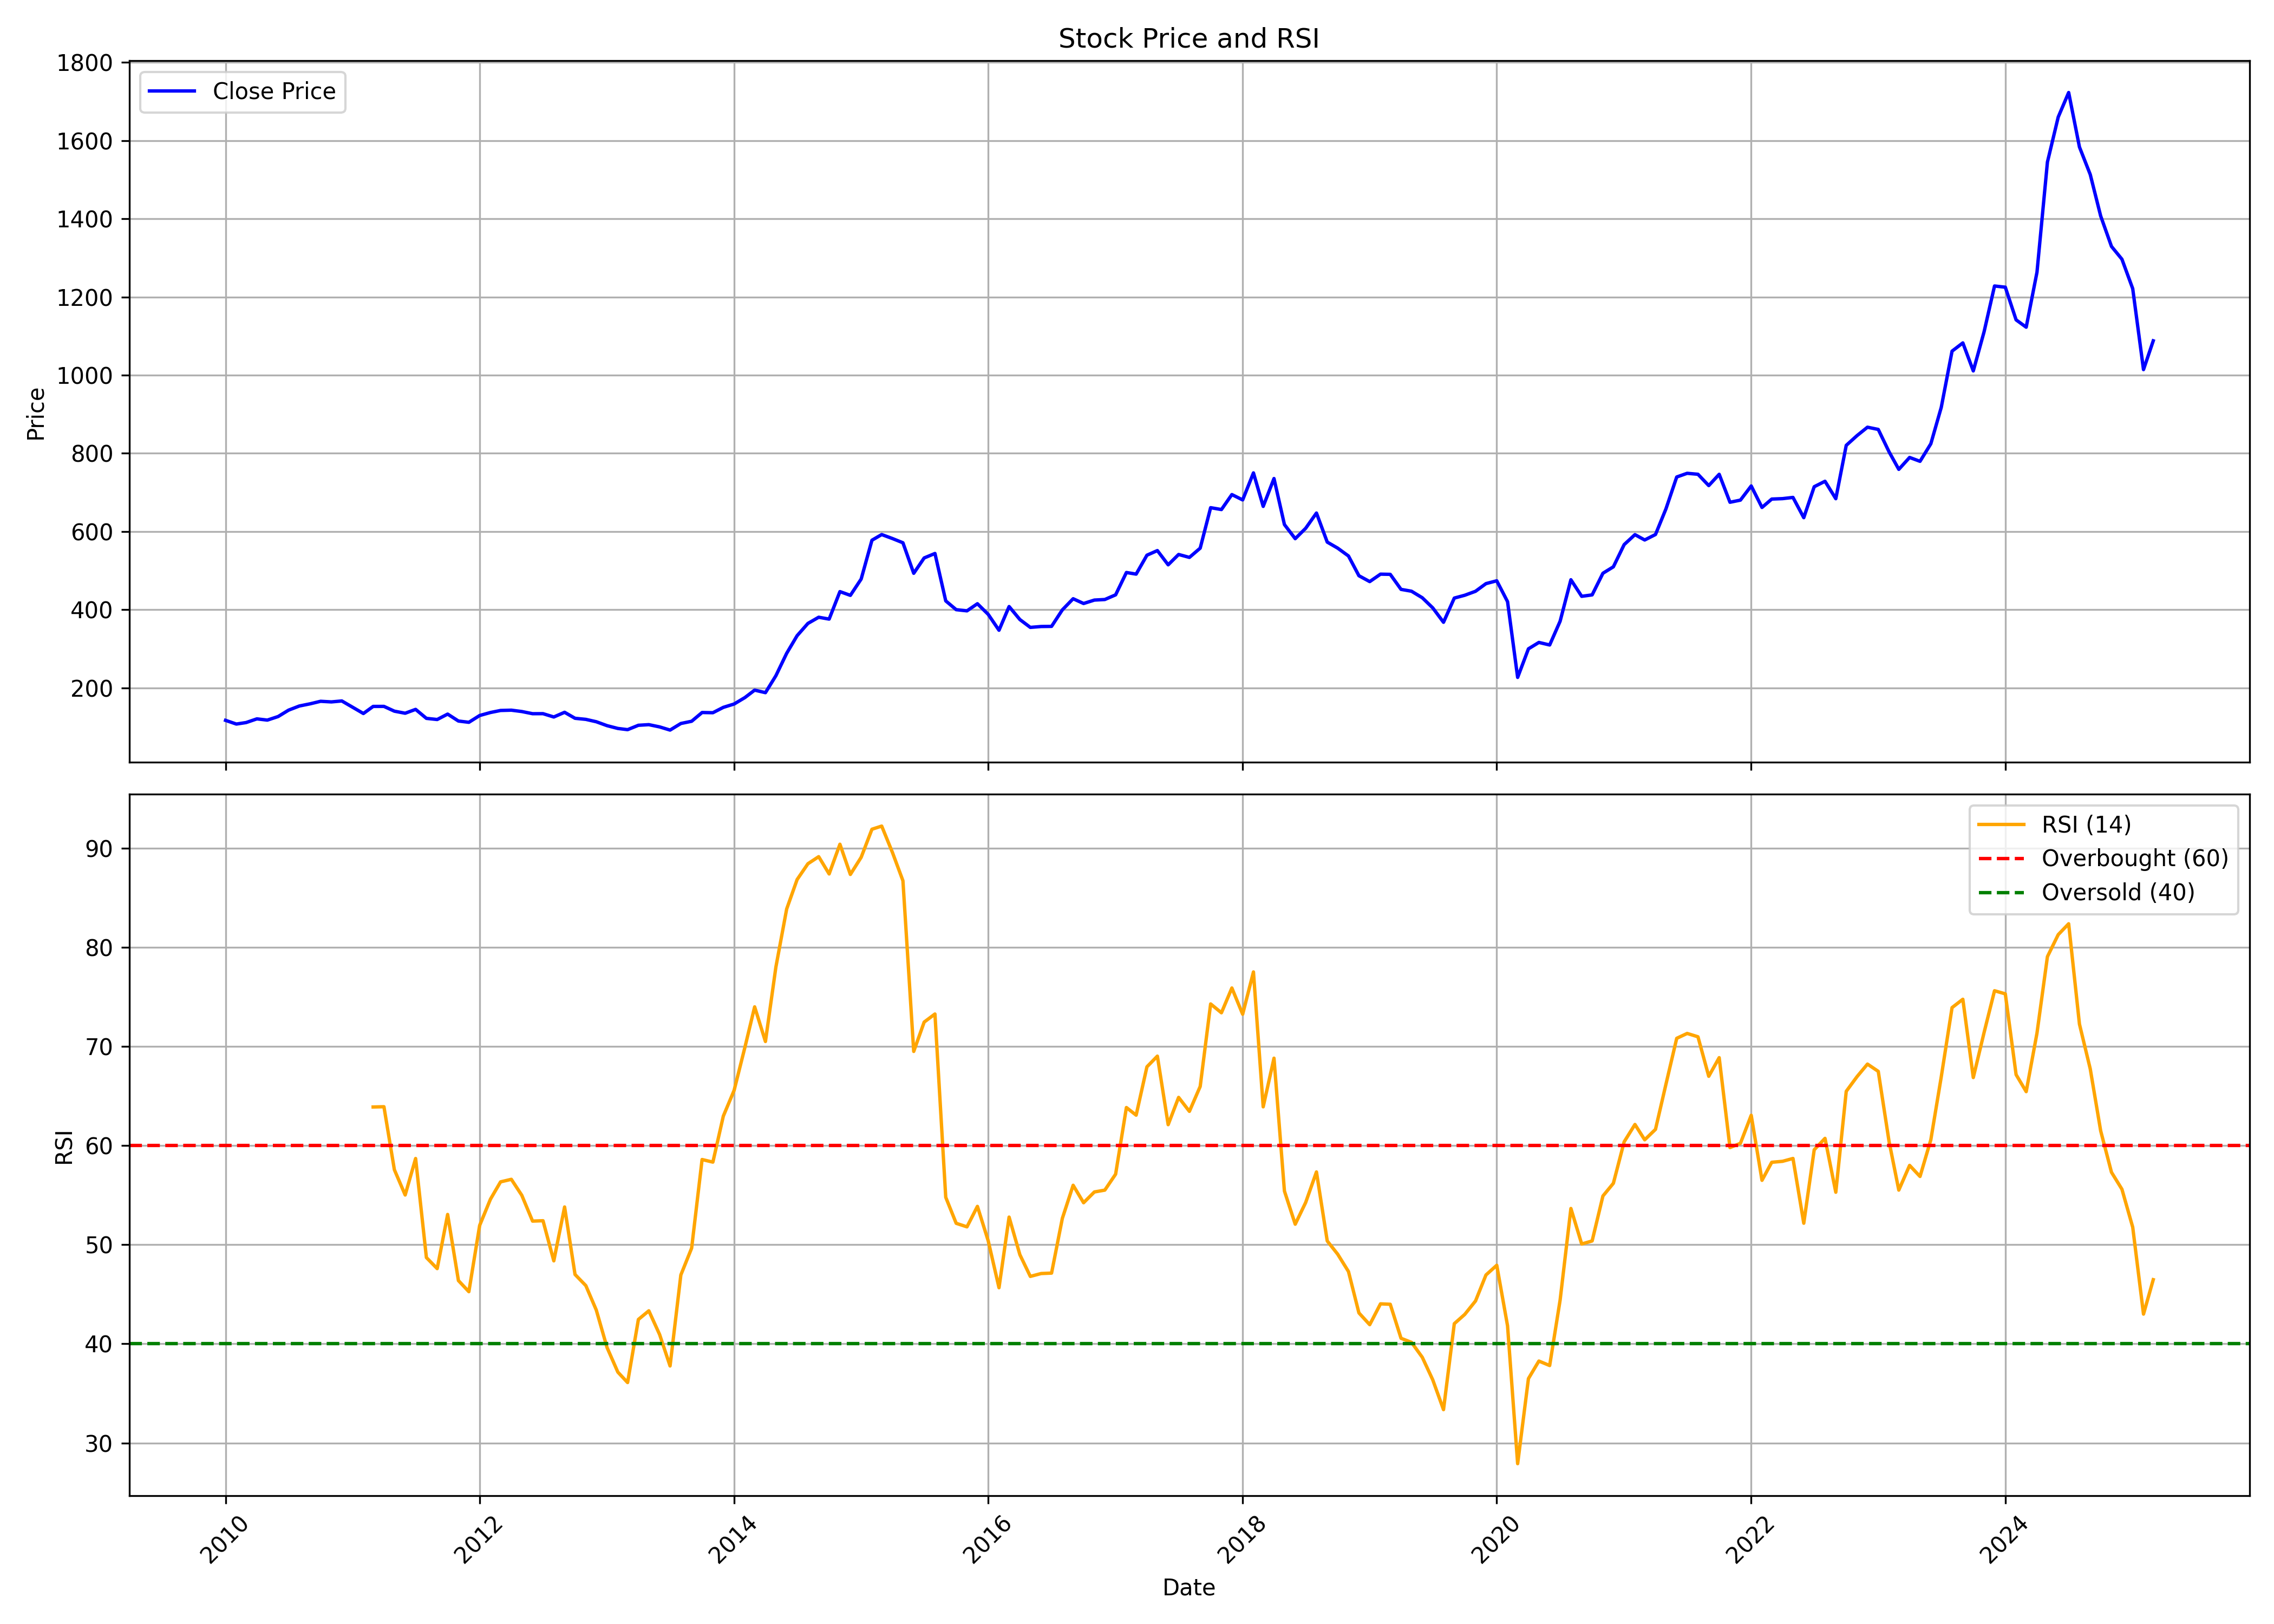

The data file committed next to this chart (first rows):
, date, symbol, open, high, low, close, volume, rsi
0, 2010-01-01, BHARATFORG, 119.4, 133.8, 112.8, 117.2, 34832876, 
1, 2010-02-01, BHARATFORG, 117.1, 122.1, 101.6, 107.8, 18633674, 
2, 2010-03-01, BHARATFORG, 107.8, 121.4, 107.8, 111.6, 24901388, 
3, 2010-04-01, BHARATFORG, 112.5, 124.6, 111.5, 121, 23171948, 
4, 2010-05-01, BHARATFORG, 120.2, 123.7, 108.8, 117.9, 21248936, 
5, 2010-06-01, BHARATFORG, 118.5, 131.2, 111, 127, 19906738, 
6, 2010-07-01, BHARATFORG, 125.5, 149.9, 124.6, 143.3, 35885614, 
7, 2010-08-01, BHARATFORG, 144.5, 160.2, 142.3, 153.9, 20541706, 
8, 2010-09-01, BHARATFORG, 154.2, 165, 154, 159.5, 19268310, 
9, 2010-10-01, BHARATFORG, 160.2, 172.3, 159.3, 166, 20657466, 
10, 2010-11-01, BHARATFORG, 168.5, 173.2, 154.5, 164.4, 14851154, 
11, 2010-12-01, BHARATFORG, 163.3, 181.7, 156.3, 166.8, 17962830, 
12, 2011-01-01, BHARATFORG, 167.2, 171.5, 142.3, 150.7, 13946796, 
13, 2011-02-01, BHARATFORG, 150.9, 152.2, 131.2, 134.7, 25093054, 
14, 2011-03-01, BHARATFORG, 135.5, 156.2, 135.3, 152.8, 16365284, 63.89
15, 2011-04-01, BHARATFORG, 152.9, 162.9, 151.9, 152.9, 6807318, 63.92
16, 2011-05-01, BHARATFORG, 153.3, 156.2, 132.7, 140.7, 12413262, 57.56
17, 2011-06-01, BHARATFORG, 140, 142.1, 125.1, 135.4, 14762852, 55.01
18, 2011-07-01, BHARATFORG, 134.9, 153.2, 133.8, 145.3, 13294302, 58.7
19, 2011-08-01, BHARATFORG, 145.9, 145.9, 113, 122.3, 24798902, 48.7
20, 2011-09-01, BHARATFORG, 123.7, 133.4, 118.6, 119.4, 10798518, 47.59
21, 2011-10-01, BHARATFORG, 115.9, 137.9, 111.9, 133.2, 6771872, 53.05
22, 2011-11-01, BHARATFORG, 132.4, 134.5, 113.3, 115.5, 10515354, 46.38
23, 2011-12-01, BHARATFORG, 116.8, 122, 102.5, 112.2, 14636748, 45.26
24, 2012-01-01, BHARATFORG, 112.2, 130.9, 109.3, 129.6, 10559026, 51.94
25, 2012-02-01, BHARATFORG, 128.2, 155.6, 127.4, 137.3, 19584012, 54.59
26, 2012-03-01, BHARATFORG, 137.3, 150, 130.2, 142.5, 25317440, 56.34
27, 2012-04-01, BHARATFORG, 142.8, 149.1, 136.5, 143.2, 12080668, 56.6
28, 2012-05-01, BHARATFORG, 143.2, 160.3, 134.7, 139.8, 16836166, 54.99
29, 2012-06-01, BHARATFORG, 140.4, 141.2, 128.2, 134.2, 12604000, 52.38
30, 2012-07-01, BHARATFORG, 135.5, 143.8, 126.6, 134.3, 11695240, 52.42
31, 2012-08-01, BHARATFORG, 135.8, 143.5, 121.4, 125.8, 8741070, 48.37
32, 2012-09-01, BHARATFORG, 125.5, 139.8, 122.5, 137.8, 15746308, 53.8
33, 2012-10-01, BHARATFORG, 138.2, 142.1, 118.9, 122.5, 15559998, 46.99
34, 2012-11-01, BHARATFORG, 122.3, 124.9, 110.8, 119.8, 14347142, 45.87
35, 2012-12-01, BHARATFORG, 119.9, 125.9, 112.9, 113.7, 18979044, 43.41
36, 2013-01-01, BHARATFORG, 113.7, 120.8, 102.4, 103.6, 19733620, 39.63
37, 2013-02-01, BHARATFORG, 103.8, 105.1, 93.95, 96.52, 13284030, 37.15
38, 2013-03-01, BHARATFORG, 96.5, 107.8, 88.02, 93.43, 10752938, 36.09
39, 2013-04-01, BHARATFORG, 92.47, 108.9, 91.77, 104.6, 11092764, 42.46
40, 2013-05-01, BHARATFORG, 104.6, 112.5, 100.6, 106.2, 13885238, 43.33
41, 2013-06-01, BHARATFORG, 106.3, 110.3, 94.26, 100.5, 11031162, 40.94
42, 2013-07-01, BHARATFORG, 100.4, 104.4, 88.17, 92.36, 9015014, 37.77
43, 2013-08-01, BHARATFORG, 93.13, 120.9, 83.98, 109.2, 20353962, 46.95
44, 2013-09-01, BHARATFORG, 110.9, 122.7, 108.3, 114.9, 15361072, 49.66
45, 2013-10-01, BHARATFORG, 113.8, 140.1, 113.7, 137.3, 24708992, 58.59
46, 2013-11-01, BHARATFORG, 136.5, 141.6, 128.5, 136.8, 10673968, 58.33
47, 2013-12-01, BHARATFORG, 136.9, 158.4, 136, 150.4, 16707356, 62.97
48, 2014-01-01, BHARATFORG, 151.4, 161.7, 145.8, 159, 29333822, 65.57
49, 2014-02-01, BHARATFORG, 158.7, 176.3, 153, 175.5, 32094850, 69.91
50, 2014-03-01, BHARATFORG, 177.3, 196, 174.4, 194.5, 42512206, 73.99
51, 2014-04-01, BHARATFORG, 197.6, 207, 185.6, 188, 27759164, 70.49
52, 2014-05-01, BHARATFORG, 188, 240.7, 184.9, 231.3, 35088904, 78
53, 2014-06-01, BHARATFORG, 231, 292, 231, 288.7, 39580250, 83.86
54, 2014-07-01, BHARATFORG, 290.4, 340.3, 280.8, 333.7, 46408040, 86.83
55, 2014-08-01, BHARATFORG, 331.1, 370.4, 328.9, 365.1, 32441794, 88.43
56, 2014-09-01, BHARATFORG, 363.3, 432, 362.1, 380.9, 47483432, 89.14
57, 2014-10-01, BHARATFORG, 378.6, 385.8, 329.6, 376.2, 36832672, 87.4
58, 2014-11-01, BHARATFORG, 375, 452.9, 371, 446.5, 45945420, 90.4
59, 2014-12-01, BHARATFORG, 444.1, 469.6, 388.6, 436.9, 30125558, 87.35
... 123 more rows
